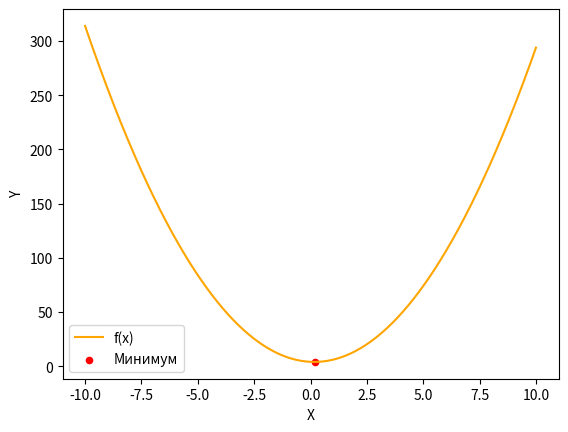

Python code for this plot:
import math
import matplotlib.pyplot as plt
import numpy as np

class GoldenSectionMethod:
    def __init__(self, func, interval, epsilon):
        """
        Инициализация метода золотого сечения.

        Args:
            func: Функция, для которой ищется минимум.
            interval: Интервал, в котором происходит поиск минимума.
            epsilon: Точность поиска.
        """
        self.func = func
        self.interval = interval
        self.epsilon = epsilon
        self.num_1 = (3 - math.sqrt(5)) / 2
        self.num_2 = 1 - self.num_1
        self.k = 0
        self.count_n_for = 0
        self.n = 0

    def function(self, x):
        """Вычисление значения функции в точке x."""
        return 3 * x ** 2 - x + 4

    def y_z(self):
        """Нахождение новых значений y и z."""
        y = self.interval[0] + self.num_1 * (self.interval[1] - self.interval[0])
        z = self.interval[0] + self.interval[1] - y
        return y, z

    def fy_fz(self, y, z):
        """Вычисление значений функции в точках y и z и обновление интервала."""
        fy = self.function(y)
        fz = self.function(z)
        if fy <= fz:
            self.interval[1] = z
            y_new = self.interval[0] + self.interval[1] - y
            z_new = y
        else:
            self.interval[0] = y
            y_new = z
            z_new = self.interval[0] + self.interval[1] - z
        if self.count_n_for == 0:
            self.n = 2 * (self.k + 1)
            self.count_n_for += 1
        else:
            self.n += 1
            self.count_n_for += 1
        return y_new, z_new

    def accuracy(self):
        """Проверка достижения требуемой точности."""
        return math.fabs(self.interval[1] - self.interval[0]) < self.epsilon

    def optimize(self):
        """Основной метод оптимизации."""
        y, z = self.y_z()
        while not self.accuracy():
            y, z = self.fy_fz(y, z)
            self.k += 1
            if(self.k == self.n-3):
                break

    def print_results(self):
        """Вывод результатов поиска минимума в консоль."""

        print("\nОтчёт по работе метода:")
        print("\n-------------------------------------")
        print("\nНа вход принимает:")
        print("Исходная функция: 3x^2 - x + 4")
        print("Интервал неопределенности:", self.interval)
        print("Точность epsilon:", self.epsilon)
        print("Сама функция: 3x^2 - x + 4")
        print("Начальное k:", self.k)
        print("\n-------------------------------------")

        self.optimize()

        print("\nПолучаем:")
        print("Точка min:", (self.interval[1] - self.interval[0]) / 2)
        print("Значение функции в точке min:", self.function((self.interval[1] - self.interval[0]) / 2))
        print("Интервал, в котором находится точка min(конечный интервал):", self.interval)
        print("Индекс конечного интервала n:", self.n)
        print("Сходимость:", math.pow(self.num_2, self.n - 1))
        print("Конечное k:", self.k)
        print("Точность (по отношению к epsilon):", math.fabs(self.interval[1] - self.interval[0]))
        print("\n-------------------------------------")

    def plot_graph(self):
        """Построение графика функции с отмеченным минимумом."""
        x_range = np.linspace(-10, 10, 1000)
        plt.plot(x_range, [self.function(x) for x in x_range], label='f(x)', color="orange")
        plt.scatter((self.interval[1] + self.interval[0]) / 2, self.function((self.interval[1] + self.interval[0]) / 2),
                    color='red', s=20, label='Минимум')
        plt.xlabel('X')
        plt.ylabel('Y')
        plt.legend()
        plt.show()


if __name__ == "__main__":
    method = GoldenSectionMethod(func=lambda x: 3 * x ** 2 - x + 4, interval=[-4, 6], epsilon=0.5)
    method.print_results()
    method.plot_graph()